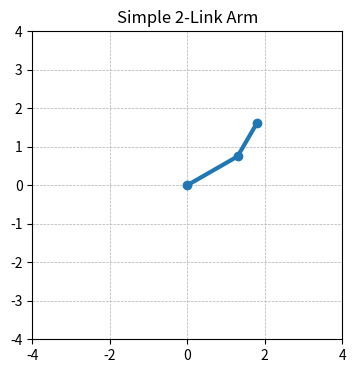

Here is the Python script that generated this plot:
import numpy as np #needed to work with arrays
import matplotlib.pyplot as plt #to plot 
L1 = 1.5 #Link lenght 1
L2 = 1.0 #Link length 2
x0,y0=0,0 #origin
theta1 = np.deg2rad(30) #convert degree to rad
theta2 = np.deg2rad(30)
x1 = L1*np.cos(theta1) #x1 formula from forward kinematics
y1 = L1*np.sin(theta2) #y1 formula from inverse kinematics
x2 = x1 + L2*np.cos(theta1+theta2) #x2 formula from forward kinematics
y2 = y1 + L2*np.sin(theta1+theta2) #y2 formula from forward kinematics

plt.figure(figsize=(4,4)) #initialise figure
plt.plot([x0,x1,x2],[y0,y1,y2],'-o',linewidth=3) #plot line from origin to x,y with dot zero
plt.grid(True, linestyle="--", linewidth=0.5) #show plot grid
plt.xlim(-4,4) #set limit of x axis
plt.ylim(-4,4) #Limit of y axis
plt.title("Simple 2-Link Arm") #include title
plt.show() #visualize everything